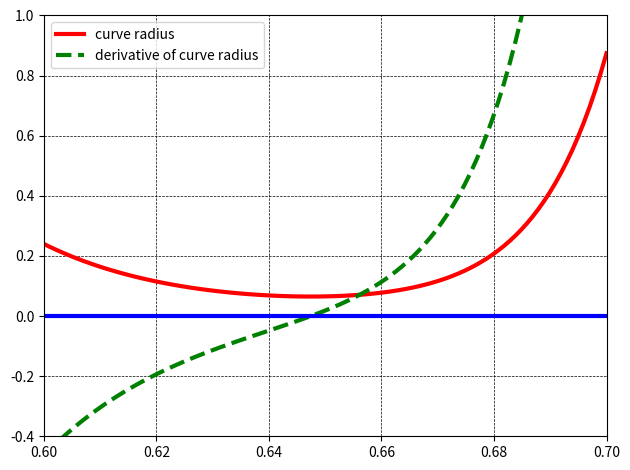
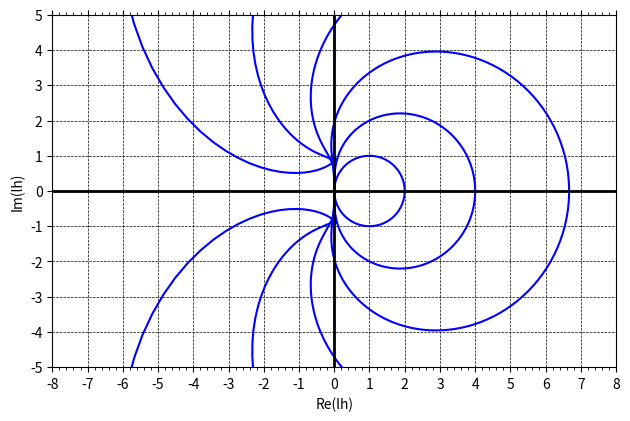
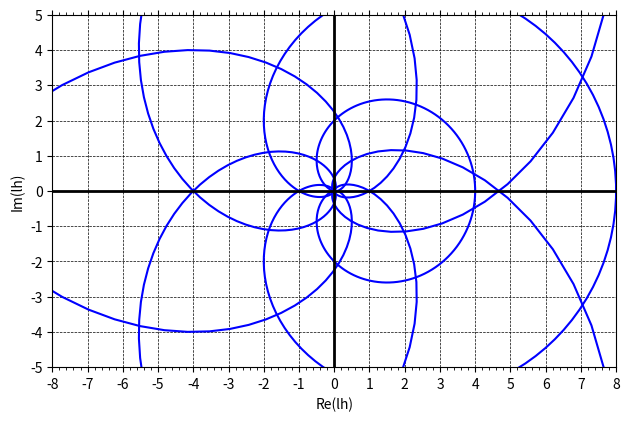
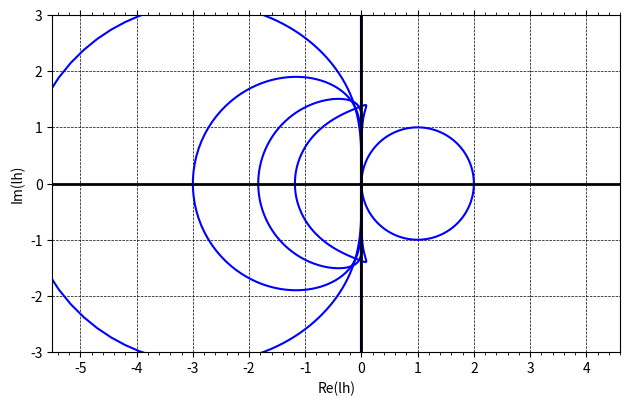
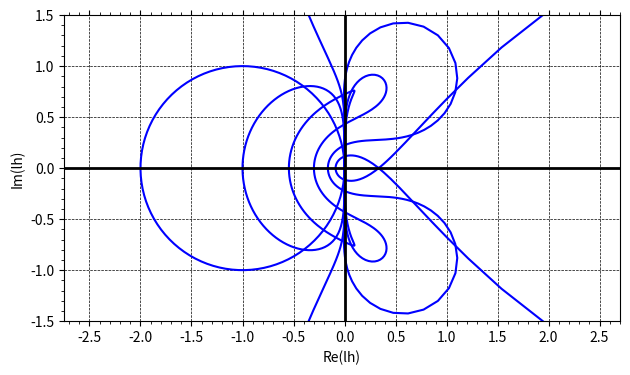
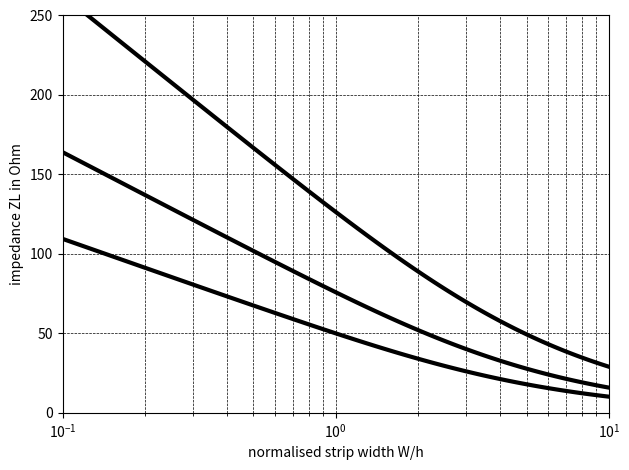
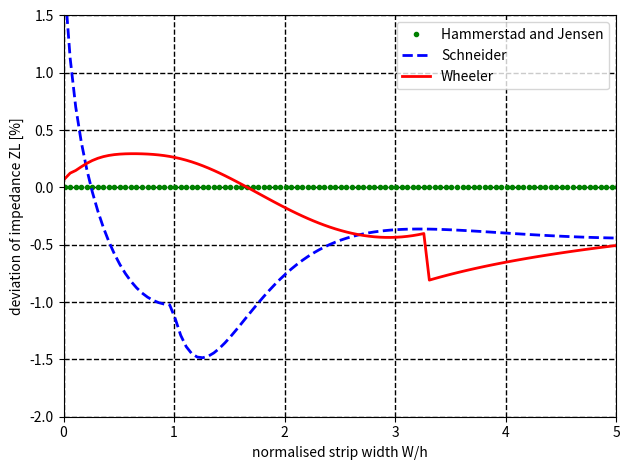
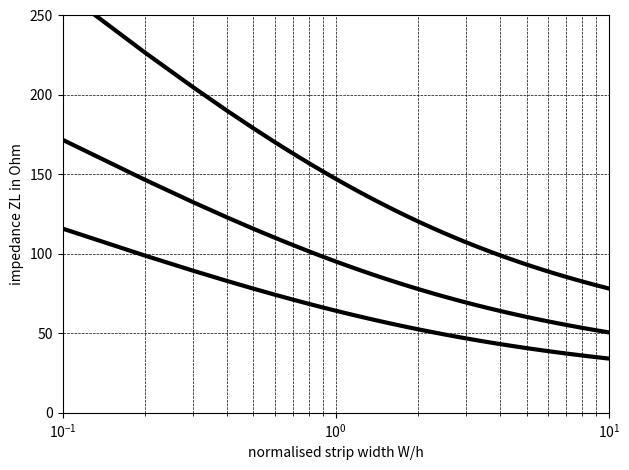

Write Python code to recreate these figures, in order.
#
# Copyright (C) 2004 Stefan Jahn <stefan@lkcc.org>
# Copyright (C) 2020 Guilherme Brondani Torri <guitorri@gmail.com>
#
# This is free software; you can redistribute it and/or modify
# it under the terms of the GNU General Public License as published by
# the Free Software Foundation; either version 2, or (at your option)
# any later version.
#
# This software is distributed in the hope that it will be useful,
# but WITHOUT ANY WARRANTY; without even the implied warranty of
# MERCHANTABILITY or FITNESS FOR A PARTICULAR PURPOSE.  See the
# GNU General Public License for more details.
#
# You should have received a copy of the GNU General Public License
# along with this package; see the file COPYING.  If not, write to
# the Free Software Foundation, Inc., 51 Franklin Street - Fifth Floor,
# Boston, MA 02110-1301, USA.
#

'''
Generate figures used on the Technical Papers document.
'''

import numpy as np
import matplotlib.pyplot as plt
from numpy import log, power, pi, exp, sqrt

# constants
Z0 = 376.73031346958504364963

def fig_radius(show=False):
    '''Chapter 3
    Fig curve radius of exponential diode curve and its derivative.
    '''
    Is = 1e-13
    Ut = 25e-3

    u  = np.linspace(0.6,0.7,100)
    i0 = Is * (exp(u/Ut) - 1)
    i1 = Is/Ut * exp(u/Ut)
    i2 = Is/Ut/Ut * exp(u/Ut)
    i3 = Is/Ut/Ut/Ut * exp(u/Ut)

    z0 = np.linspace(0,0,100)

    # eq [3.50]
    r0 = power(1 + power(i1, 2), 3/2) / i2

    # eq [3.51]
    r1 = 3/2*power( 1+power(i1, 2), 1/2 )*2*i1 / i2
    r1 = r1 +  power( 1+power(i1, 2), 3/2 ) / power(i2, 2)
    r1 = i2 * 3/2*power( 1+power(i1, 2), 1/2 )*2*i1*i2 - power(1+power(i1, 2), 3/2) * i3
    r1 = r1 / power(i2, 2)
    r1 = r1/20

    plt.figure()
    plt.plot(u, r0, "r-", label = "curve radius", linewidth = 3)
    plt.plot(u, r1, "g--", label = "derivative of curve radius", linewidth = 3)
    plt.plot(u, z0, "b", linewidth = 3)
    plt.xlim(0.6, 0.7)
    plt.ylim(-0.4, 1)
    plt.legend()
    plt.grid(True, which="both", color="k", linestyle="--", linewidth=0.5)
    plt.tight_layout()
    if show:
        plt.show()
    name = "radius.pdf"
    print('Save', name)
    plt.savefig(name)


def zpoly (b, a, z):
    '''The function computes the region of absolute stability based upon the
    coefficients 'a' and 'b' characterizing an integration method.  The
    given complex vector 'z' should be the unity circle.
    '''
    # go through complex vectorz
    area = np.zeros(len(z), dtype=complex)
    for k in range(len(z)):
      bsum = 0
      asum = 0
      # sum denominator polynomial
      for i in range(len(b)):
        bsum = bsum + b[i] * power(z[k], -i)
      # sum numerator polynomial
      for i in range(len(a)):
        asum = asum + a[i] * power(z[k], -i)
      if (bsum == 0):
        bsum = 1
      area[k] = - asum / bsum
    return(area)

def econst(b, a):
    '''The function computes the error constants, order and steps for the
    given linear multistep integration method characterized by the 'a'
    and 'b' coefficients.
    '''
    constants = np.zeros(len(a)+2)
    steps = sum(b[i] != 0 or a[i] != 0 for i in range(len(a)))
    p = next(
        (
            len(a) - 1 - i
            for i in range(len(a))
            if (b[len(a) - 1 - i] != 0 or a[len(a) - 1 - i] != 0)
        ),
        0,
    )

    coeff = 0          # check order of method
    q = 0
    while (abs(coeff) <= 1e-12):
      coeff = 0
      if (q == 0):
        # special C0 constant
        for i in np.arange(-1, p):
          coeff = coeff - a[i+1]

      elif (q == 1):
        # special C1 constant
        n = p - 1
        for i in np.arange(-1, n+1):
          coeff = coeff - b[i+1] * (n - i)**(q-1)
        for i in np.arange(-1, n+1):
          coeff = coeff - a[i+1] * (n - i)**(q)
      else:
        # usual Cq coefficient
        f = 1
        for i in np.arange(1, q):
          f = f * i
        n = p - 1
        for i in np.arange(-1, n):
          coeff = coeff - 1 / f * b[i+1] * (n - i)**(q-1)
        f = f * q
        for i in np.arange(-1, n):
          coeff = coeff - 1 / f * a[i+1] * (n - i)**(q)
      constants[q] = coeff
      q += 1
    print("order %i, error constant %.4f" %(q-2, coeff))
    return constants[:-1]


def fig_stabgears(show=False):
    '''Chapter 6 - Fig 6.2 Gears
    Areas of absolute stability for order 1 to 6
    '''
    fig = plt.figure()
    ax = fig.add_subplot(111,aspect='equal')

    p = np.linspace (0, 2*pi, 200)
    z = exp (1j * p)

    G1 = np.array([[1, 0],[-1, 1]]) / 1
    G2 = np.array([[2, 0, 0],[-3, 4, -1]]) / 3
    G3 = np.array([[6, 0, 0, 0],[-11, 18, -9, 2]]) / 11
    G4 = np.array([[12, 0, 0, 0, 0],[-25, 48, -36, 16, -3]]) / 25
    G5 = np.array([[60, 0, 0, 0, 0, 0],[-137, 300, -300, 200, -75, 12]]) / 137
    G6 = np.array([[60, 0, 0, 0, 0, 0, 0],[-147, 360, -450, 400, -225, 72, -10]]) / 1

    Polynomials = [G1, G2, G3, G4, G5, G6]
    for i, G in enumerate(Polynomials):
        area = zpoly (G[0,:], G[1,:], z)
        print(f"GEARS{i+1} error constants:")
        np.set_printoptions(precision=5)
        print(econst(G[0,:], G[1,:]))
        ax.plot(np.real(area), np.imag(area))

    # setup figure
    ax.set_xlabel('Re(lh)')
    ax.set_ylabel('Im(lh)')
    ax.set_xlim(-8, 8)
    ax.set_ylim(-5, 5)
    ax.set_aspect('equal')
    for line in ax.get_lines(): line.set_color("blue")
    ax.axhline(linewidth=2, color='k')
    ax.axvline(linewidth=2, color='k')

    from matplotlib.ticker import (MultipleLocator, FormatStrFormatter,
                                   AutoMinorLocator)

    ax.xaxis.set_ticks_position('both')
    ax.xaxis.set_major_locator(MultipleLocator(base=1))
    ax.xaxis.set_minor_locator(AutoMinorLocator())

    ax.xaxis.set_ticks_position('both')
    ax.yaxis.set_major_locator(MultipleLocator(base=1))
    ax.tick_params(which='minor', length=2, color='k')

    plt.grid(True, which="major", color="k", linestyle="--", linewidth=0.5)
    plt.tight_layout()
    if(show):
        plt.show()
    name = "stabgear.pdf"
    print('Save', name)
    plt.savefig(name)

def fib_stabgearex(show=False):
    '''Stability regions of explicit Gear formulae.
    Not yet icluded in the technical manual
    '''
    fig = plt.figure()
    ax = fig.add_subplot(111,aspect='equal')

    p = np.linspace (0, 2*pi, 200)
    z = exp (1j * p)

    G1 = np.array([[0, 0, 0], [-1, 2, -1]])
    G2 = np.array([[0, 0, 0, 0], [-1, 3, -3, 1]])
    G3 = np.array([[0, 0, 0, 0, 0], [-1, 4, -6, 4, -1]])
    G4 = np.array([[0, 0, 0, 0, 0, 0], [-1, 5, -10, 10, -5, 1]])
    G5 = np.array([[0, 0, 0, 0, 0, 0, 0], [-1, 6, -15, 20, -15, 6, -1]])
    G6 = np.array([[0, 0, 0, 0, 0, 0, 0, 0], [-1, 7, -21, 35, -35, 21, -7, 1]])

    Polynomials = [G1, G2, G3, G4, G5, G6]
    for i, G in enumerate(Polynomials):
        area = zpoly (G[0,:], G[1,:], z)
        print(f"GEARS{i+1} error constants:")
        np.set_printoptions(precision=5)
        print(econst(G[0,:], G[1,:]))
        ax.plot(np.real(area), np.imag(area))

    # setup figure
    ax.set_xlabel('Re(lh)')
    ax.set_ylabel('Im(lh)')
    ax.set_xlim(-8, 8)
    ax.set_ylim(-5, 5)
    ax.set_aspect('equal')
    for line in ax.get_lines(): line.set_color("blue")
    ax.axhline(linewidth=2, color='k')
    ax.axvline(linewidth=2, color='k')

    from matplotlib.ticker import (MultipleLocator, FormatStrFormatter,
                                   AutoMinorLocator)

    ax.xaxis.set_ticks_position('both')
    ax.xaxis.set_major_locator(MultipleLocator(base=1))
    ax.xaxis.set_minor_locator(AutoMinorLocator())

    ax.xaxis.set_ticks_position('both')
    ax.yaxis.set_major_locator(MultipleLocator(base=1))
    ax.tick_params(which='minor', length=2, color='k')

    plt.grid(True, which="major", color="k", linestyle="--", linewidth=0.5)
    plt.tight_layout()
    if(show):
        plt.show()
    name = "stabgearex.pdf"
    print('Save', name)
    plt.savefig(name)

def fig_stabmoulton(show=False):
    '''Chapter 6 - Fig 6.3 Adams-Moulton
    Areas of absolute stability for order 1 to 6
    '''
    fig = plt.figure()
    ax = fig.add_subplot(111,aspect='equal')

    p = np.linspace (0, 2*pi, 200)
    z = exp (1j * p)

    M1 = np.array([[1, 0],[-1, 1]]) / 1
    M2 = np.array([[1, 1], [-2, 2]]) / 2
    M3 = np.array([[5, 8, -1], [-12, 12, 0]]) / 12
    M4 = np.array([[9, 19, -5, 1], [-24, 24, 0, 0]]) / 24
    M5 = np.array([[251, 646, -264, 106, -19], [-720, 720, 0, 0, 0]]) / 720
    M6 = np.array([[475, 1427, -798, 482, -173, 27], [-1440, 1440, 0, 0, 0, 0]]) / 1440

    Polynomials = [M1, M2, M3, M4, M5, M6]
    for i, M in enumerate(Polynomials):
        area = zpoly (M[0,:], M[1,:], z)
        print(f"AM{i+1} error constants:")
        np.set_printoptions(precision=5)
        print(econst(M[0,:], M[1,:]))
        ax.plot(np.real(area), np.imag(area))

    # setup figure
    ax.set_xlabel('Re(lh)')
    ax.set_ylabel('Im(lh)')
    ax.set_xlim(-5.5, 4.6)
    ax.set_ylim(-3, 3)
    ax.set_aspect('equal')
    for line in ax.get_lines(): line.set_color("blue")
    ax.axhline(linewidth=2, color='k')
    ax.axvline(linewidth=2, color='k')

    from matplotlib.ticker import (MultipleLocator, FormatStrFormatter,
                                   AutoMinorLocator)

    ax.xaxis.set_ticks_position('both')
    ax.xaxis.set_major_locator(MultipleLocator(base=1))
    ax.xaxis.set_minor_locator(AutoMinorLocator())

    ax.xaxis.set_ticks_position('both')
    ax.yaxis.set_major_locator(MultipleLocator(base=1))
    ax.tick_params(which='minor', length=2, color='k')

    plt.grid(True, which="major", color="k", linestyle="--", linewidth=0.5)
    plt.tight_layout()
    if(show):
        plt.show()
    name = "stabmoulton.pdf"
    print('Save', name)
    plt.savefig(name)


def fig_stabbashford(show=False):
    '''Chapter 6 - Fig 6.4 Adams-Bashford
    Areas of absolute stability for order 1 to 6
    '''
    fig = plt.figure()

    ax = fig.add_subplot(111,aspect='equal')

    p = np.linspace (0, 2*pi, 200)
    z = exp (1j * p)

    B1 = np.array([[0, 1], [-1, 1]]) / 1
    B2 = np.array([[0, 3, -1], [-2, 2, 0]]) / 2
    B3 = np.array([[0, 23, -16, 5], [-12, 12, 0, 0]]) / 12
    B4 = np.array([[0, 55, -59, 37, -9], [-24, 24, 0, 0, 0]]) / 24
    B5 = np.array([[0, 1901, -2774, 2616, -1274, 251], [-720, 720, 0, 0, 0, 0]]) / 720
    B6 = np.array([[0, 4277, -7923, 9982, -7298, 2877, -475], [-1440, 1440, 0, 0, 0, 0, 0]]) / 1440

    Polynomials = [B1, B2, B3, B4, B5, B6]
    for i, B in enumerate(Polynomials):
        area = zpoly (B[0,:], B[1,:], z)
        print(f"AB{i+1} error constants:")
        np.set_printoptions(precision=5)
        print(econst(B[0,:], B[1,:]))
        ax.plot(np.real(area), np.imag(area))

    # setup figure
    ax.set_xlabel('Re(lh)')
    ax.set_ylabel('Im(lh)')
    ax.set_xlim(-2.75, 2.7)
    ax.set_ylim(-1.5,1.5)
    ax.set_aspect('equal')
    for line in ax.get_lines(): line.set_color("blue")
    ax.axhline(linewidth=2, color='k')
    ax.axvline(linewidth=2, color='k')

    from matplotlib.ticker import (MultipleLocator, FormatStrFormatter,
                                   AutoMinorLocator)

    ax.xaxis.set_ticks_position('both')
    ax.xaxis.set_major_locator(MultipleLocator(base=0.5))
    ax.xaxis.set_minor_locator(AutoMinorLocator())

    ax.xaxis.set_ticks_position('both')
    ax.yaxis.set_minor_locator(AutoMinorLocator())
    ax.tick_params(which='minor', length=2, color='k')

    plt.grid(True, which="major", color="k", linestyle="--", linewidth=0.5)
    plt.tight_layout()
    if(show):
        plt.show()
    name = "stabbashford.pdf"
    print('Save', name)
    plt.savefig(name, bbox_inches='tight')

def zl_hamm_jen(u, er):
    '''Chapter 11
    Hammerstad and Jensen impedance formula
    '''
    # eq [11.16]
    a = 1 + 1 / 49 * log ( (power(u, 4) + power(u/52, 2)) / (power(u, 4) + 0.432) )
    a = a + 1 / 18.7 * log (1 + power(u/18.1, 3))
    # eq [11.17]
    b = 0.564 * power((er - 0.9) / (er + 3), 0.053)
    # eq [11.15]
    g = (er + 1) / 2 + (er - 1) / 2 * power( 1 + 10 / u, (-a * b))
    # eq [11.6]
    f = 6 + (2 * pi - 6) * exp ( -power( 30.666/u, 0.7528) )
    # eq [11.5]
    d = Z0 / 2 / pi * log ( f / u + sqrt(1 + power( 2/u, 2)) )
    return d / sqrt (g)

def zl_schneider(u, er):
    '''Chapter 11
    Schneider impedance formula
    '''
    zl = np.zeros(len(u))
    # eq [11.14]
    g = (er + 1) / 2 + (er - 1) / 2 * power(1 + 10/u, -0.5)
    # eq [11.3]
    for i in range(len(u)):
        if (u[i] <= 1) :
            z = Z0 / pi / 2 * log (8/u[i] + u[i]/4)
        else:
            z = Z0 / (u[i] + 2.42 - 0.44 / u[i] + power(1 - 1/u[i], 6))
        zl[i] = z / sqrt(g[i])
    return(zl)

def zl_wheeler(u, er):
    '''Chapter 11
    Wheeler impedance formula
    '''
    zl = np.zeros(len(u))
    for i in range(len(u)):
      if (u[i] <= 3.3) :
          # eq [11.2]
          c = log ( 4 / u[i] + sqrt( power(4 / u[i], 2) + 2) )
          z = c - 0.5 * (er - 1) / (er + 1) * ( log (pi/2) + log (4/pi) / er )
          z = z * Z0 / pi / sqrt (2 * (er + 1))
      else :
          # eq [11.1]
          c = u[i] / 2 + log (4) / pi
          c = c + (er + 1) / 2 / pi / er * log (pi/2 * np.e * (u[i] / 2 + 0.94))
          c = c + (er - 1) / 2 / pi / power(er, 2) * log (np.e * power(pi, 2) / 16)
          z = Z0 / 2 / sqrt (er) / c
          #z = z + 0.098456; % minimal correction
      zl[i] = z
    return(zl)


def fig_mszl(show=False):
    '''Chapter 11
    Characteristic impedance as approximated by Hammerstad and Jensen
    '''
    u = np.linspace(0.1, 10.1, 101)
    k = np.array([1, 2.1, 2.5, 3.78, 9.8, 12.9, 16])
    k = np.array([1, 3.78, 9.5])
    plt.figure()
    for n in range(len(k)):
        er = k[n]
        zl = zl_hamm_jen(u, er)
        plt.semilogx(u, zl, color="k", linewidth=3)

    plt.xlabel("normalised strip width W/h")
    plt.ylabel("impedance ZL in Ohm")
    plt.grid(True, which="both", color="k", linestyle="--", linewidth=0.5)
    plt.xlim(1e-1, 1e1)
    plt.ylim(0, 250)
    plt.tight_layout()
    if show:
        plt.show()
    name = "mszl.pdf"
    print('Save', name)
    plt.savefig(name)

def fig_mscomparezl(show=False):
    '''Chapter 11
    Comparizon of impedance formulas
    '''
    u = np.linspace(0.01, 5.01, 101)
    er = 9.8

    plt.figure()

    zl = zl_hamm_jen(u, er)
    zlref = zl
    lbl = "Hammerstad and Jensen"
    plt.plot(
        u,
        (zlref - zlref) / zlref * 100,
        '.',
        label=lbl,
        color="g",
        linewidth=2,
    )

    zl2 = zl_schneider(u, er)
    lbl="Schneider"
    plt.plot(u, (zl2 - zlref)/zlref * 100, '--', label=lbl, color="b", linewidth=2)

    zl3 = zl_wheeler(u, er)
    lbl="Wheeler"
    plt.plot(u, (zl3 - zlref)/zlref * 100, label=lbl , color="r", linewidth=2)

    plt.xlabel("normalised strip width W/h")
    plt.ylabel("deviation of impedance ZL [%]")
    plt.xlim(0, 5)
    plt.ylim(-2, 1.5)
    plt.legend()
    plt.grid(True, which="both", color="k", linestyle="--", linewidth=1)
    plt.tight_layout()
    if show:
        plt.show()
    name = "mscomparezl.pdf"
    print('Save', name)
    plt.savefig(name)

def Kapprox(x):
    '''The function computes the K/K' approximation in the argument
    interval [0;1].  The interval is splitted at 1/sqrt(2).
    '''
    k = np.zeros(len(x))
    for n in range(len(x)):
        if (x[n] < 1 / sqrt(2)):
            a = sqrt (1 - x[n]**2)
            k[n] = pi / (log (2 * (1 + sqrt(a)) / (1 - sqrt(a))))
        else:
            a = x[n]
            k[n] = (log (2 * (1 + sqrt(a)) / (1 - sqrt(a)))) / pi
    return(k)

def fig_coplanarzl(show=False):
    u = np.linspace(0.1,10.1,101)
    k = np.array([1, 2.1, 2.5, 3.78, 9.8, 12.9, 16])
    k = np.array([1, 3.78, 9.5])

    plt.figure()
    for n in range(len(k)):
        er = (k[n] + 1) / 2
        a  = 1 / (1 + 2 / u)
        d  = Z0 / 4 / Kapprox(a)
        zl = d / sqrt (er)
        plt.semilogx(u, zl, color="k", linewidth=3)

    plt.xlabel("normalised strip width W/h")
    plt.ylabel("impedance ZL in Ohm")
    plt.grid(True, which="both", color="k", linestyle="--", linewidth=0.5)
    plt.xlim(1e-1, 1e1)
    plt.ylim(0, 250)
    plt.tight_layout()
    if show:
        plt.show()
    name = "coplanarzl.pdf"
    print('Save', name)
    plt.savefig(name)


# Generate and figures
if __name__ == "__main__":
  show = False

  # Chapter 3
  fig_radius(show)
  # Chapter 6
  fig_stabgears(show)
  fib_stabgearex(show)# not yet used in technical.pdf
  fig_stabmoulton(show)
  fig_stabbashford(show)
  # Chapter 11
  fig_mszl(show)
  fig_mscomparezl(show)
  # Chapter 12
  fig_coplanarzl(show)
